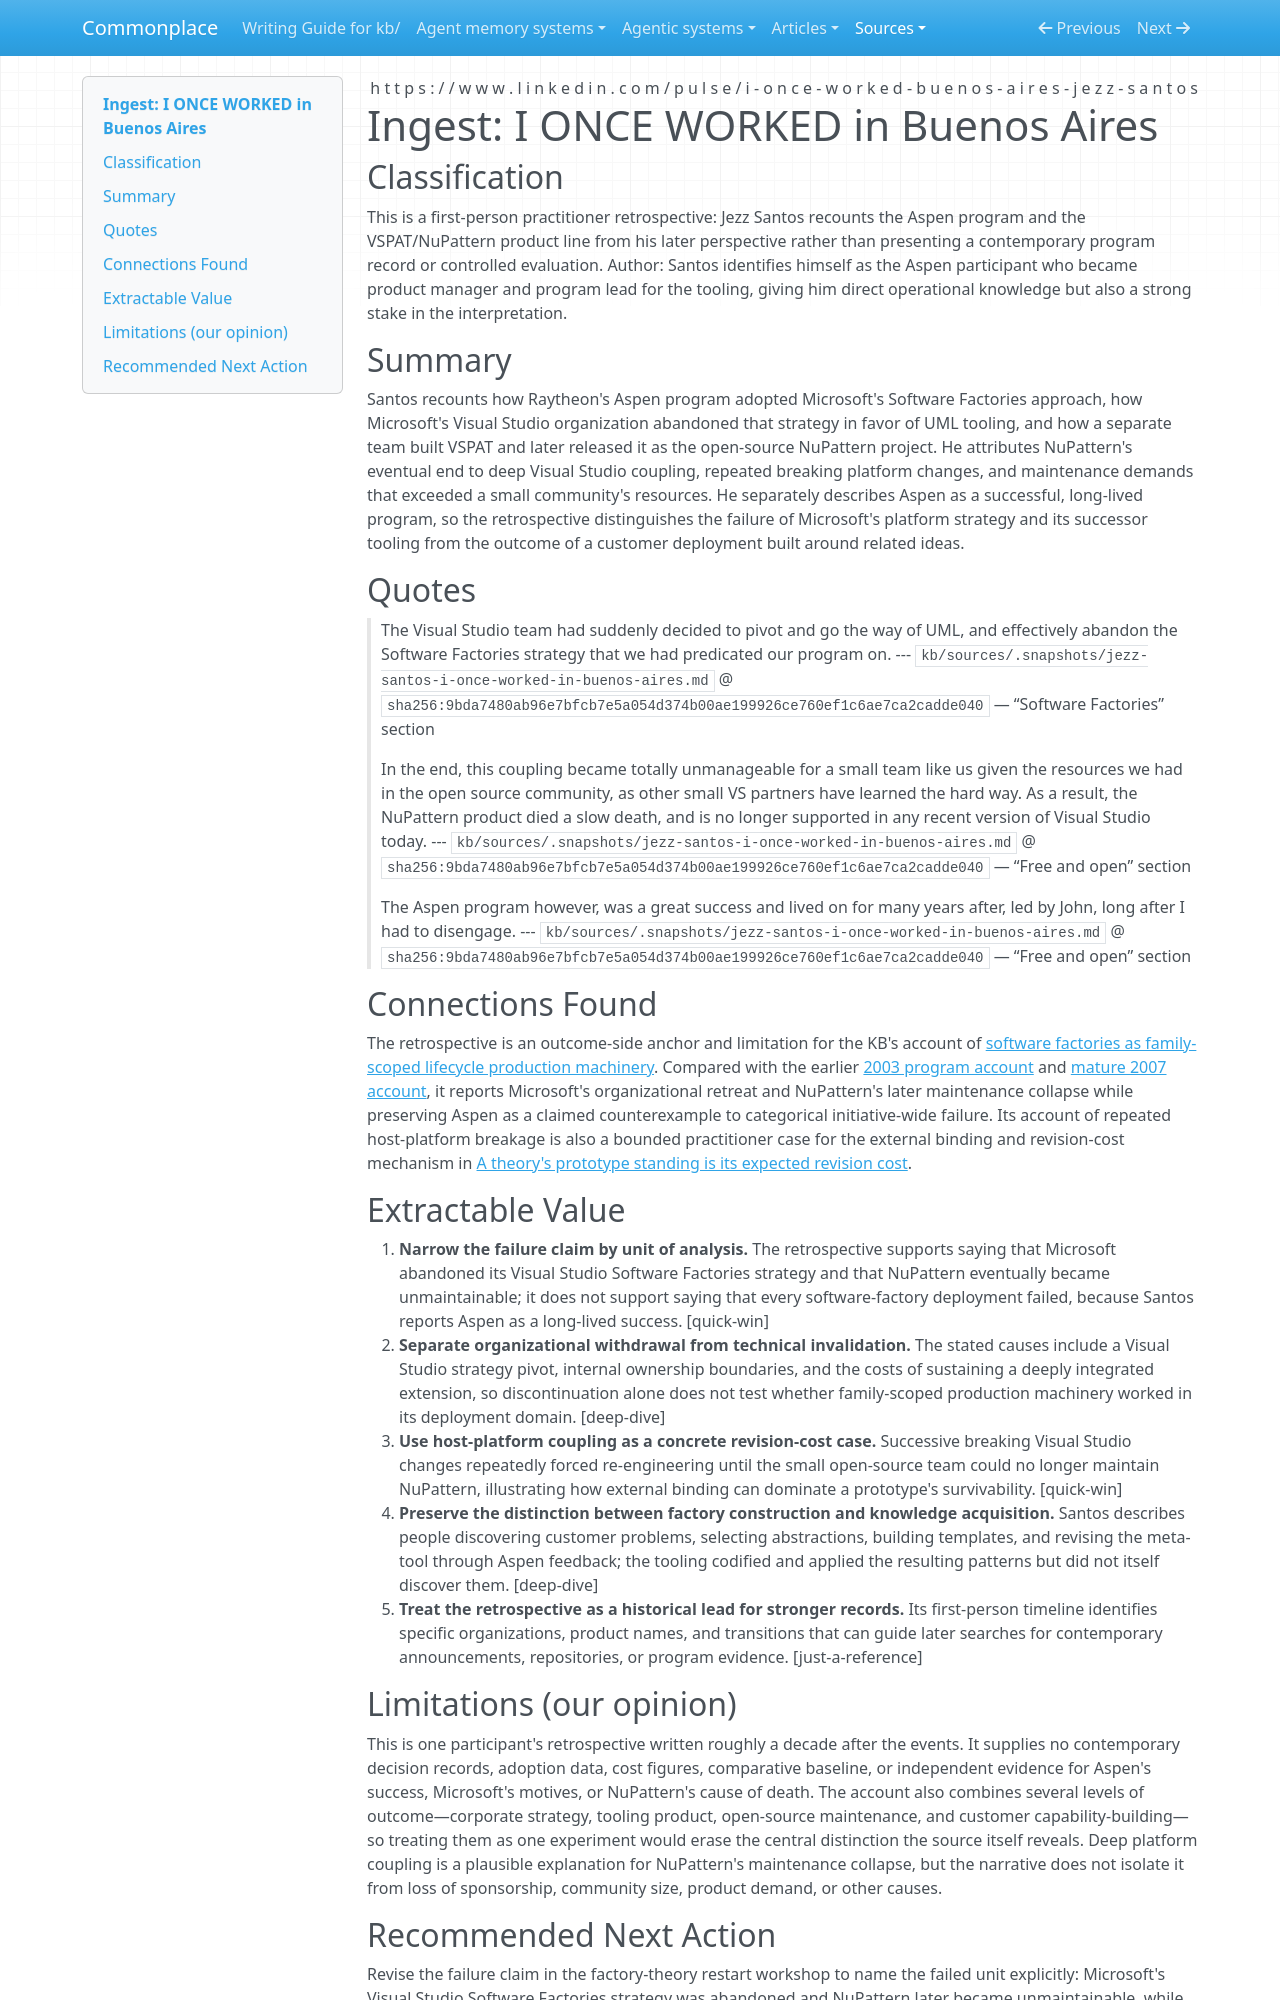

repository: zby/commonplace · page: sources/jezz-santos-i-once-worked-in-buenos-aires.ingest/index.html · generator: mkdocs

---
description: "A program participant reports Microsoft's Software Factories retreat, NuPattern's maintenance collapse, and Aspen's contrasting longevity."
source: https://www.linkedin.com/pulse/i-once-worked-buenos-aires-jezz-santos
captured: "2026-09-02"
capture: trafilatura
capture_scope: full-source
genre: practitioner-report
snapshot_sha256: 9bda7480ab96e7bfcb7e5a054d374b00ae199926ce760ef1c6ae7ca2cadde040
ingested: "2026-09-02"
occasion: "for kb/work/factory-theory-restart we need to ground the failure claim - snapshot and ingest a retrospective"
type: types/ingest-report.md
domains: [software-factories, product-strategy, tool-maintenance]
tags: [software-factory, self-improving-systems, learning-theory]
---

# Ingest: I ONCE WORKED in Buenos Aires

## Classification

This is a first-person practitioner retrospective: Jezz Santos recounts the Aspen program and the VSPAT/NuPattern product line from his later perspective rather than presenting a contemporary program record or controlled evaluation. Author: Santos identifies himself as the Aspen participant who became product manager and program lead for the tooling, giving him direct operational knowledge but also a strong stake in the interpretation.

## Summary

Santos recounts how Raytheon's Aspen program adopted Microsoft's Software Factories approach, how Microsoft's Visual Studio organization abandoned that strategy in favor of UML tooling, and how a separate team built VSPAT and later released it as the open-source NuPattern project. He attributes NuPattern's eventual end to deep Visual Studio coupling, repeated breaking platform changes, and maintenance demands that exceeded a small community's resources. He separately describes Aspen as a successful, long-lived program, so the retrospective distinguishes the failure of Microsoft's platform strategy and its successor tooling from the outcome of a customer deployment built around related ideas.

## Quotes

> The Visual Studio team had suddenly decided to pivot and go the way of UML, and effectively abandon the Software Factories strategy that we had predicated our program on.
> --- `kb/sources/.snapshots/jezz-santos-i-once-worked-in-buenos-aires.md` @ `sha256:9bda7480ab96e7bfcb7e5a054d374b00ae199926ce760ef1c6ae7ca2cadde040` — “Software Factories” section

> In the end, this coupling became totally unmanageable for a small team like us given the resources we had in the open source community, as other small VS partners have learned the hard way. As a result, the NuPattern product died a slow death, and is no longer supported in any recent version of Visual Studio today.
> --- `kb/sources/.snapshots/jezz-santos-i-once-worked-in-buenos-aires.md` @ `sha256:9bda7480ab96e7bfcb7e5a054d374b00ae199926ce760ef1c6ae7ca2cadde040` — “Free and open” section

> The Aspen program however, was a great success and lived on for many years after, led by John, long after I had to disengage.
> --- `kb/sources/.snapshots/jezz-santos-i-once-worked-in-buenos-aires.md` @ `sha256:9bda7480ab96e7bfcb7e5a054d374b00ae199926ce760ef1c6ae7ca2cadde040` — “Free and open” section

## Connections Found

The retrospective is an outcome-side anchor and limitation for the KB's account of [software factories as family-scoped lifecycle production machinery](../theory/a-software-factory-is-family-scoped-lifecycle-production-machinery.md). Compared with the earlier [2003 program account](greenfield-short-software-factories-oopsla-2003.ingest.md) and [mature 2007 account](greenfield-mass-customizing-software-factories-2007.ingest.md), it reports Microsoft's organizational retreat and NuPattern's later maintenance collapse while preserving Aspen as a claimed counterexample to categorical initiative-wide failure. Its account of repeated host-platform breakage is also a bounded practitioner case for the external binding and revision-cost mechanism in [A theory's prototype standing is its expected revision cost](../theory/prototype-standing-is-revision-cost-binding-plus-lost-investment.md).

## Extractable Value

1. **Narrow the failure claim by unit of analysis.** The retrospective supports saying that Microsoft abandoned its Visual Studio Software Factories strategy and that NuPattern eventually became unmaintainable; it does not support saying that every software-factory deployment failed, because Santos reports Aspen as a long-lived success. [quick-win]
2. **Separate organizational withdrawal from technical invalidation.** The stated causes include a Visual Studio strategy pivot, internal ownership boundaries, and the costs of sustaining a deeply integrated extension, so discontinuation alone does not test whether family-scoped production machinery worked in its deployment domain. [deep-dive]
3. **Use host-platform coupling as a concrete revision-cost case.** Successive breaking Visual Studio changes repeatedly forced re-engineering until the small open-source team could no longer maintain NuPattern, illustrating how external binding can dominate a prototype's survivability. [quick-win]
4. **Preserve the distinction between factory construction and knowledge acquisition.** Santos describes people discovering customer problems, selecting abstractions, building templates, and revising the meta-tool through Aspen feedback; the tooling codified and applied the resulting patterns but did not itself discover them. [deep-dive]
5. **Treat the retrospective as a historical lead for stronger records.** Its first-person timeline identifies specific organizations, product names, and transitions that can guide later searches for contemporary announcements, repositories, or program evidence. [just-a-reference]
